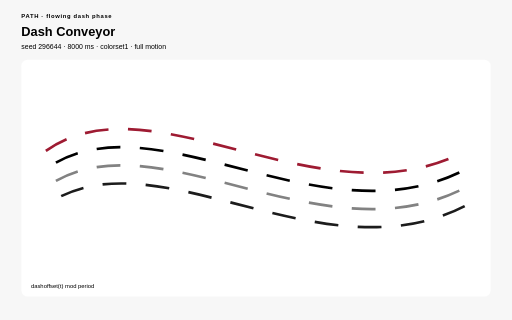
t = 0.00 s
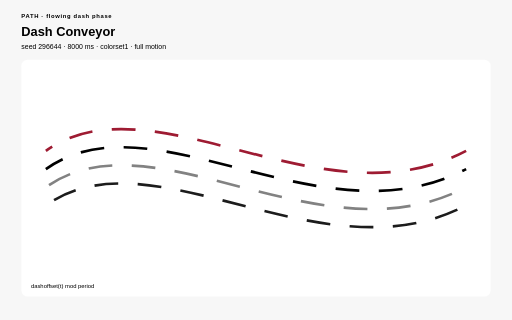
t = 1.45 s
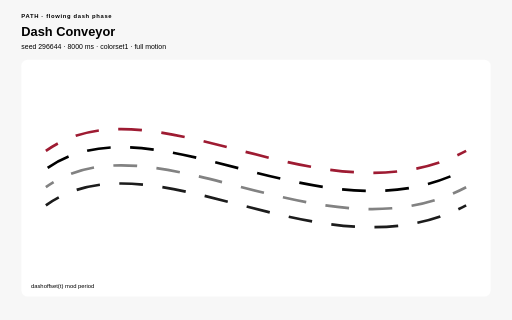
t = 2.71 s
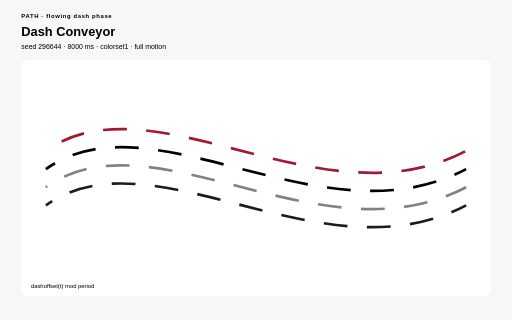
t = 4.17 s
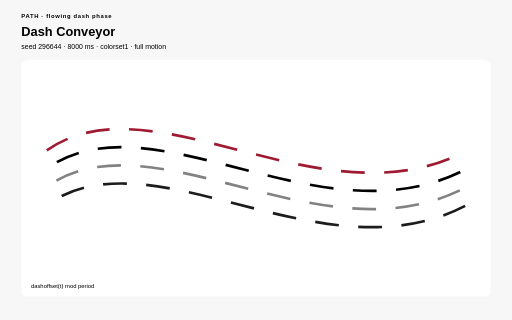
t = 5.61 s
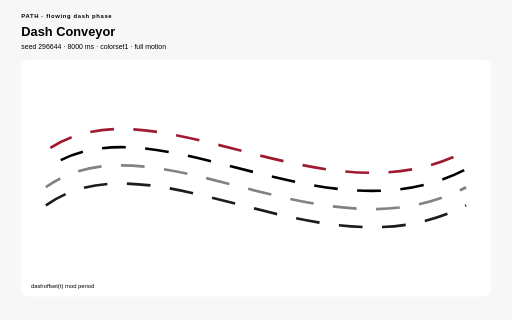
t = 6.85 s

The animated SVG that drew these frames (rendered in a browser with its animation timeline set to each time). Animation: 17 CSS @keyframes rules; one cycle of 8.33 s, repeats indefinitely.

<?xml version="1.0" encoding="UTF-8"?>
<svg xmlns="http://www.w3.org/2000/svg" viewBox="0 0 960 600" width="960" height="600" role="img" aria-labelledby="dash-conveyor-title dash-conveyor-desc" data-procedural-svg-version="1" data-pattern-id="procedural-svg-dash-conveyor" data-example-id="dash-conveyor" data-family="path" data-renderer="path" data-variant="1" data-pattern-revision="1" data-seed="296644" data-palette="colorset1" data-motion="full" data-motion-engine="css" data-duration-ms="8000" data-loop="true" data-loop-contract="master-phase" data-reduced-motion-fallback="layered" data-driver="CSS dash animation" data-technique="flowing dash phase" data-deterministic="true" data-standalone="true" data-parameter-values="{}" data-parameter-hash="bc2722cb4c8de331d38b3b8991d0211320655efcf26dd53188ad4b3dfa36aab4" data-fill-style="solid-first">
  <title id="dash-conveyor-title">Dash Conveyor</title>
  <desc id="dash-conveyor-desc">A repeating dash pattern moves continuously to encode direction and transport. Deterministic seed 296644; full motion.</desc>

  <style>:root{color-scheme:light}
*{box-sizing:border-box}
.psvg-panel{fill:#ffffff;stroke:none}
.psvg-guide{fill:none;stroke:#cfcfcf;stroke-width:2}
.psvg-title{font:700 24px Arial,sans-serif;}
.psvg-subtitle{font:13px Arial,sans-serif;}
.psvg-kicker{font:700 11px Arial,sans-serif;letter-spacing:1.222px;}
.psvg-label{font:600 13px Arial,sans-serif;}
.psvg-node-label{font:700 10px Arial,sans-serif;pointer-events:none}
.psvg-note{font:11px Arial,sans-serif;}
.psvg-cell,.psvg-art circle,.psvg-art rect,.psvg-art path,.psvg-art polygon{transform-box:fill-box;transform-origin:center}
.psvg-reduced-layer{display:none}

@keyframes psvg-wave{0%,100%{transform:scale(.72);opacity:.42}50%{transform:scale(1.28);opacity:1}}
@keyframes psvg-travel{0%,100%{transform:translateX(0)}50%{transform:translateX(var(--psvg-distance))}}
@keyframes psvg-travel-overshoot{0%,100%{transform:translateX(0)}8%,92%{transform:translateX(-14px)}45%,55%{transform:translateX(calc(var(--psvg-distance) + 18px))}50%{transform:translateX(var(--psvg-distance))}}
@keyframes psvg-travel-asymmetric{0%,100%{transform:translateX(0)}28%,66%{transform:translateX(var(--psvg-distance))}}
@keyframes psvg-crossfade-a{0%,100%{opacity:.18;transform:scale(.86)}50%{opacity:.78;transform:scale(1.06)}}
@keyframes psvg-crossfade-b{0%,100%{opacity:.78;transform:scale(1.06)}50%{opacity:.18;transform:scale(.86)}}
@keyframes psvg-parallax{0%,100%{transform:translateX(calc(var(--psvg-shift)*-1))}50%{transform:translateX(var(--psvg-shift))}}
@keyframes psvg-draw{0%,10%,100%{stroke-dasharray:1;stroke-dashoffset:1}55%,78%{stroke-dasharray:1;stroke-dashoffset:0}}
@keyframes psvg-conveyor{to{stroke-dashoffset:-1}}
@keyframes psvg-trim{0%{stroke-dasharray:.16 .84;stroke-dashoffset:.2}100%{stroke-dasharray:.16 .84;stroke-dashoffset:-.8}}
@keyframes psvg-ribbon{0%,100%{transform:translateX(-9px);opacity:.4}50%{transform:translateX(9px);opacity:.9}}
@keyframes psvg-contour{0%,100%{transform:scale(.88);opacity:.18}50%{transform:scale(1.1);opacity:.62}}
@keyframes psvg-cell-state{0%,100%{opacity:.28}50%{opacity:.95}}
@keyframes psvg-rd{0%,100%{opacity:.35}50%{opacity:1}}
@keyframes psvg-seed{0%,8%,100%{transform:scale(.35);opacity:.25}48%,78%{transform:scale(1);opacity:1}}
@keyframes psvg-tile-wave{0%,100%{transform:scale(.72) rotate(0deg);opacity:.32}50%{transform:scale(1.12) rotate(45deg);opacity:.92}}
@keyframes psvg-state-card{0%,18%,100%{opacity:.38;transform:scale(.94)}35%,58%{opacity:1;transform:scale(1.08)}75%{opacity:.62;transform:scale(1)}}

@media(prefers-reduced-motion:reduce){.psvg-motion-layer{display:none!important}.psvg-reduced-layer{display:inline!important}*{animation:none!important}}</style>
  <rect width="960" height="600" fill="#f7f7f7" stroke="none" data-fill-style="solid" />
  <text class="psvg-kicker" x="40" y="34" fill="#000000" stroke="none">PATH · flowing dash phase</text>
  <text class="psvg-title" x="40" y="68" fill="#000000" stroke="none">Dash Conveyor</text>
  <text class="psvg-subtitle" x="40" y="92" fill="#000000" stroke="none">seed 296644 · 8000 ms · colorset1 · full motion</text>
  <g class="psvg-motion-layer" data-motion-layer="animated"><rect class="psvg-panel" x="40" y="112" width="880" height="444" rx="12" stroke="none" data-fill-style="solid" /><g class="psvg-art" data-role="procedural-art"><path d="M 86 283 C 286.4 140.92, 603.2 425.08, 874 283" pathLength="1" fill="none" stroke="#9e1b32" stroke-width="5" stroke-dasharray=".055 .045" style="animation:psvg-conveyor 4000ms linear 0ms infinite both" /><path d="M 86 317 C 286.4 174.92, 603.2 459.08, 874 317" pathLength="1" fill="none" stroke="#000000" stroke-width="5" stroke-dasharray=".055 .045" style="animation:psvg-conveyor 4000ms linear -110ms infinite both" /><path d="M 86 351 C 286.4 208.92, 603.2 493.08, 874 351" pathLength="1" fill="none" stroke="#828282" stroke-width="5" stroke-dasharray=".055 .045" style="animation:psvg-conveyor 8000ms linear -220ms infinite both" /><path d="M 86 385 C 286.4 242.92, 603.2 527.08, 874 385" pathLength="1" fill="none" stroke="#1c1c1c" stroke-width="5" stroke-dasharray=".055 .045" style="animation:psvg-conveyor 8000ms linear -330ms infinite both" /></g><text class="psvg-note" x="58" y="540" fill="#000000" stroke="none">dashoffset(t) mod period</text></g><g class="psvg-reduced-layer" data-motion-layer="reduced"><rect class="psvg-panel" x="40" y="112" width="880" height="444" rx="12" stroke="none" data-fill-style="solid" /><g class="psvg-art" data-role="procedural-art"><path d="M 86 283 C 286.4 140.92, 603.2 425.08, 874 283" pathLength="1" fill="none" stroke="#9e1b32" stroke-width="5" stroke-dasharray=".055 .045" style="" /><path d="M 86 317 C 286.4 174.92, 603.2 459.08, 874 317" pathLength="1" fill="none" stroke="#000000" stroke-width="5" stroke-dasharray=".055 .045" style="" /><path d="M 86 351 C 286.4 208.92, 603.2 493.08, 874 351" pathLength="1" fill="none" stroke="#828282" stroke-width="5" stroke-dasharray=".055 .045" style="" /><path d="M 86 385 C 286.4 242.92, 603.2 527.08, 874 385" pathLength="1" fill="none" stroke="#1c1c1c" stroke-width="5" stroke-dasharray=".055 .045" style="" /></g><text class="psvg-note" x="58" y="540" fill="#000000" stroke="none">dashoffset(t) mod period</text></g>
</svg>
